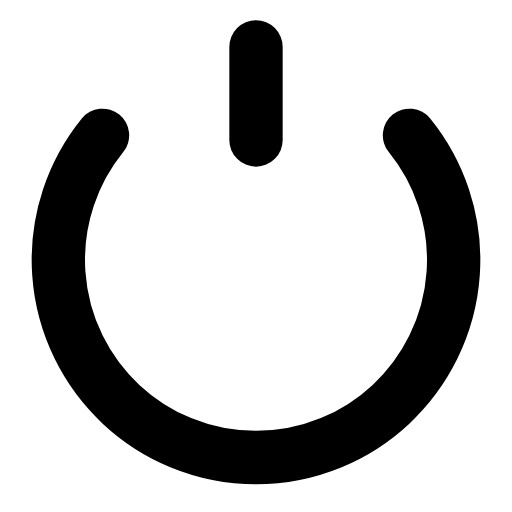
t = 0.00 s
t = 0.23 s: frame unchanged from t = 0.00 s, image omitted
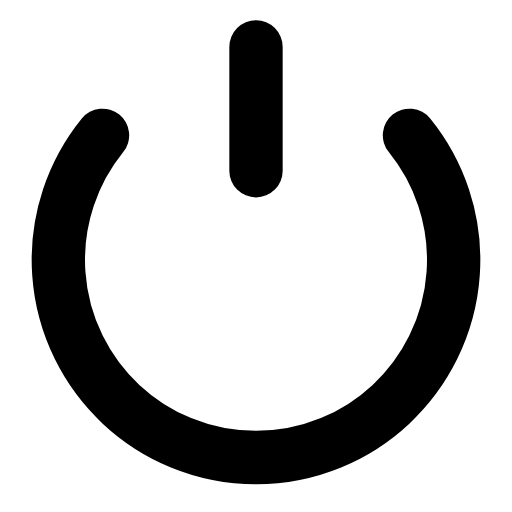
t = 0.54 s
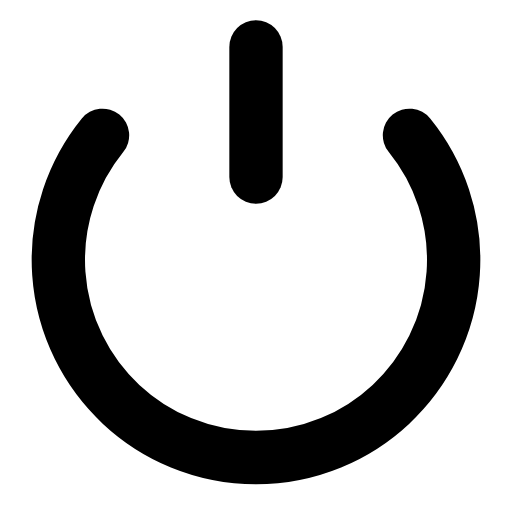
t = 0.73 s
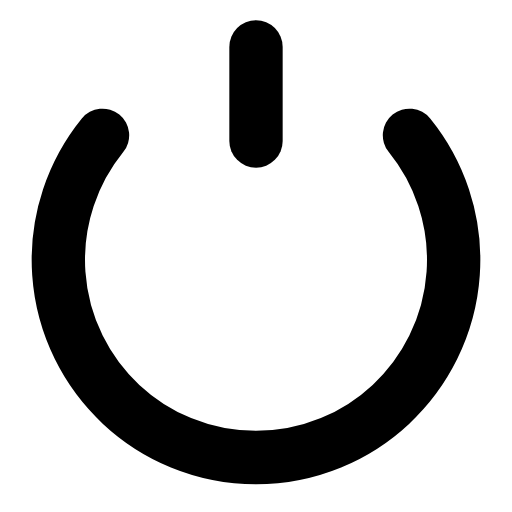
t = 1.01 s
t = 1.28 s: frame unchanged from t = 0.00 s, image omitted

The animated SVG that drew these frames (rendered in a browser with its animation timeline set to each time). Animation: 1 SMIL element (animate=1); one cycle of 1.50 s, repeats indefinitely.

<svg xmlns="http://www.w3.org/2000/svg" width="24" height="24" viewBox="0 0 24 24" fill="none"><g transform="translate(-1.08 -1.069) scale(1.09)"><line stroke="currentColor" stroke-width="2.294" stroke-linecap="round" stroke-linejoin="round" fill="none" x1="12" y1="3" x2="12" y2="7"><animate attributeName="y2" values="7;7;8.6;7;7" keyTimes="0;0.3;0.55;0.8;1" dur="1.5s" repeatCount="indefinite" calcMode="spline" keySplines="0.16 1 0.3 1;0.16 1 0.3 1;0.16 1 0.3 1;0.16 1 0.3 1"/></line><path stroke="currentColor" stroke-width="2.294" stroke-linecap="round" stroke-linejoin="round" fill="none" d="M18.6 6.8A8.5 8.5 0 1 1 5.4 6.8"></path></g></svg>
